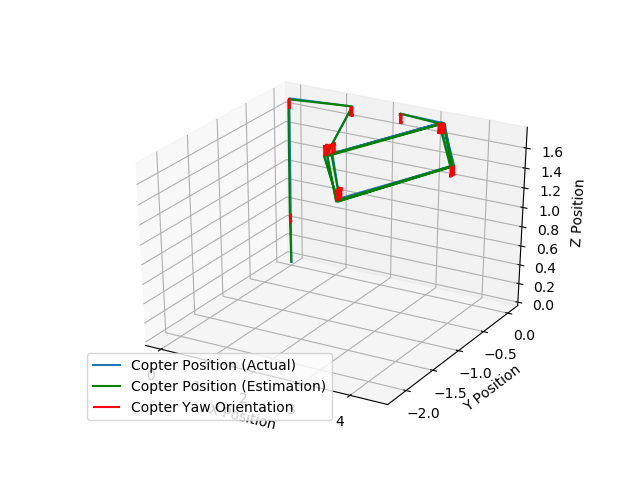

Values plotted in this chart, from the file beside it:
x, y, z, th, uwb_x, uwb_y, uwb_z
0.0, 0.0, 0.0, 0.0, 0.0, 0.0, 0.0
6.832158435190767e-15, 4.2880127066407587e-13, 0.525, -6.0002746819599225e-15, -0.01, -0.01, 0.525
6.832158435190767e-15, 4.2880127066407587e-13, 0.525, -6.0002746819599225e-15, -0.01, -0.01, 0.525
6.832158435190767e-15, 4.2880127066407587e-13, 0.525, -6.0002746819599225e-15, -0.01, -0.01, 0.525
9.50937576938323e-06, 4.3856926464509617e-13, 1.728, -3.2049310023750195e-14, -0.00999, -0.01, 1.718
9.619324486304495e-06, 4.385699696451886e-13, 1.731, -3.205128765258092e-14, -0.00999, 4.385699696451886e-13, 1.721
9.619324486304495e-06, 4.385699696451886e-13, 1.731, -3.205128765258092e-14, -0.00999, 4.385699696451886e-13, 1.721
1.32, 3.53890974415975e-13, 1.769, -3.20788779666864e-14, 1.31, 3.53890974415975e-13, 1.769
1.359, 3.513808153050178e-13, 1.769, -3.2078926587788873e-14, 1.359, 3.513808153050178e-13, 1.769
1.359, 3.513808153050178e-13, 1.769, -3.2078926587788873e-14, 1.359, 3.513808153050178e-13, 1.769
2.234, -1.224, 1.769, 0.0002494, 2.224, -1.224, 1.759
2.236, -1.263, 1.769, 0.0002526, 2.236, -1.273, 1.769
2.236, -1.263, 1.769, 0.0002526, 2.236, -1.273, 1.769
3.517, -2.144, 1.769, 6.679883759729981e-05, 3.517, -2.144, 1.769
3.556, -2.146, 1.769, 6.40488315851503e-05, 3.546, -2.156, 1.759
3.556, -2.146, 1.769, 6.40488315851503e-05, 3.546, -2.156, 1.759
4.436, -0.9545, 1.769, -0.0002363, 4.426, -0.9545, 1.769
4.436, -0.9545, 1.769, -0.0002363, 4.426, -0.9545, 1.769
3.231, -0.01562, 1.769, -6.159976366616265e-05, 3.221, -0.02562, 1.759
3.193, -0.01372, 1.769, -5.879820305724715e-05, 3.193, -0.02372, 1.759
3.193, -0.01372, 1.769, -5.879820305724715e-05, 3.193, -0.02372, 1.759
2.281, -1.21, 1.769, 0.0002457, 2.281, -1.22, 1.759
2.279, -1.249, 1.769, 0.0002492, 2.279, -1.249, 1.759
2.279, -1.249, 1.769, 0.0002492, 2.279, -1.249, 1.759
3.513, -2.163, 1.769, 7.2050620706341e-05, 3.513, -2.163, 1.759
3.552, -2.165, 1.769, 6.934824119191057e-05, 3.552, -2.175, 1.769
3.552, -2.165, 1.769, 6.934824119191057e-05, 3.552, -2.175, 1.769
4.44, -0.9005, 1.769, -0.0002407, 4.44, -0.9105, 1.759
4.44, -0.9005, 1.769, -0.0002407, 4.44, -0.9105, 1.759
3.25, 0.01951, 1.769, -6.715597229899921e-05, 3.25, 0.00951, 1.769
3.211, 0.02148, 1.769, -6.430185093551737e-05, 3.211, 0.01148, 1.759
3.211, 0.02148, 1.769, -6.430185093551737e-05, 3.211, 0.01148, 1.759
2.323, -1.156, 1.77, 0.0002433, 2.323, -1.166, 1.77
2.321, -1.195, 1.77, 0.0002471, 2.311, -1.205, 1.77
2.321, -1.195, 1.77, 0.0002471, 2.311, -1.205, 1.77
3.491, -2.089, 1.769, 8.092156826952485e-05, 3.491, -2.089, 1.769
3.53, -2.091, 1.769, 7.80436726515824e-05, 3.53, -2.101, 1.759
3.53, -2.091, 1.769, 7.80436726515824e-05, 3.53, -2.101, 1.759
4.436, -0.9321, 1.769, -0.0002298, 4.436, -0.9421, 1.769
4.436, -0.9321, 1.769, -0.0002298, 4.436, -0.9421, 1.769
3.284, 0.01558, 1.769, -7.202447947371964e-05, 3.284, 0.005576, 1.759
3.245, 0.01765, 1.769, -6.909076127444351e-05, 3.245, 0.007654, 1.759
3.245, 0.01765, 1.769, -6.909076127444351e-05, 3.245, 0.007654, 1.759
2.347, 0.04634, 1.77, -1.4688729228812384e-05, 2.347, 0.04634, 1.77
2.345, 0.0464, 1.77, -1.4494854504730201e-05, 2.335, 0.0464, 1.77
2.343, 0.04645, 1.77, -1.4311221455058854e-05, 2.343, 0.04645, 1.76
2.341, 0.0465, 1.77, -1.4137278992179518e-05, 2.341, 0.0465, 1.77
2.339, 0.04655, 1.77, -1.3972504277777377e-05, 2.329, 0.04655, 1.76
2.338, 0.04659, 1.77, -1.3816401385828711e-05, 2.338, 0.03659, 1.77
2.336, 0.04663, 1.77, -1.366850001958195e-05, 2.326, 0.03663, 1.77
2.335, 0.04667, 1.77, -1.3528354281192523e-05, 2.325, 0.04667, 1.77
2.334, 0.0467, 1.77, -1.3395541492615788e-05, 2.324, 0.0367, 1.77
2.333, 0.04674, 1.77, -1.3269661066319377e-05, 2.323, 0.03674, 1.76
2.333, 0.04674, 1.77, -1.3269661066319377e-05, 2.323, 0.03674, 1.76
